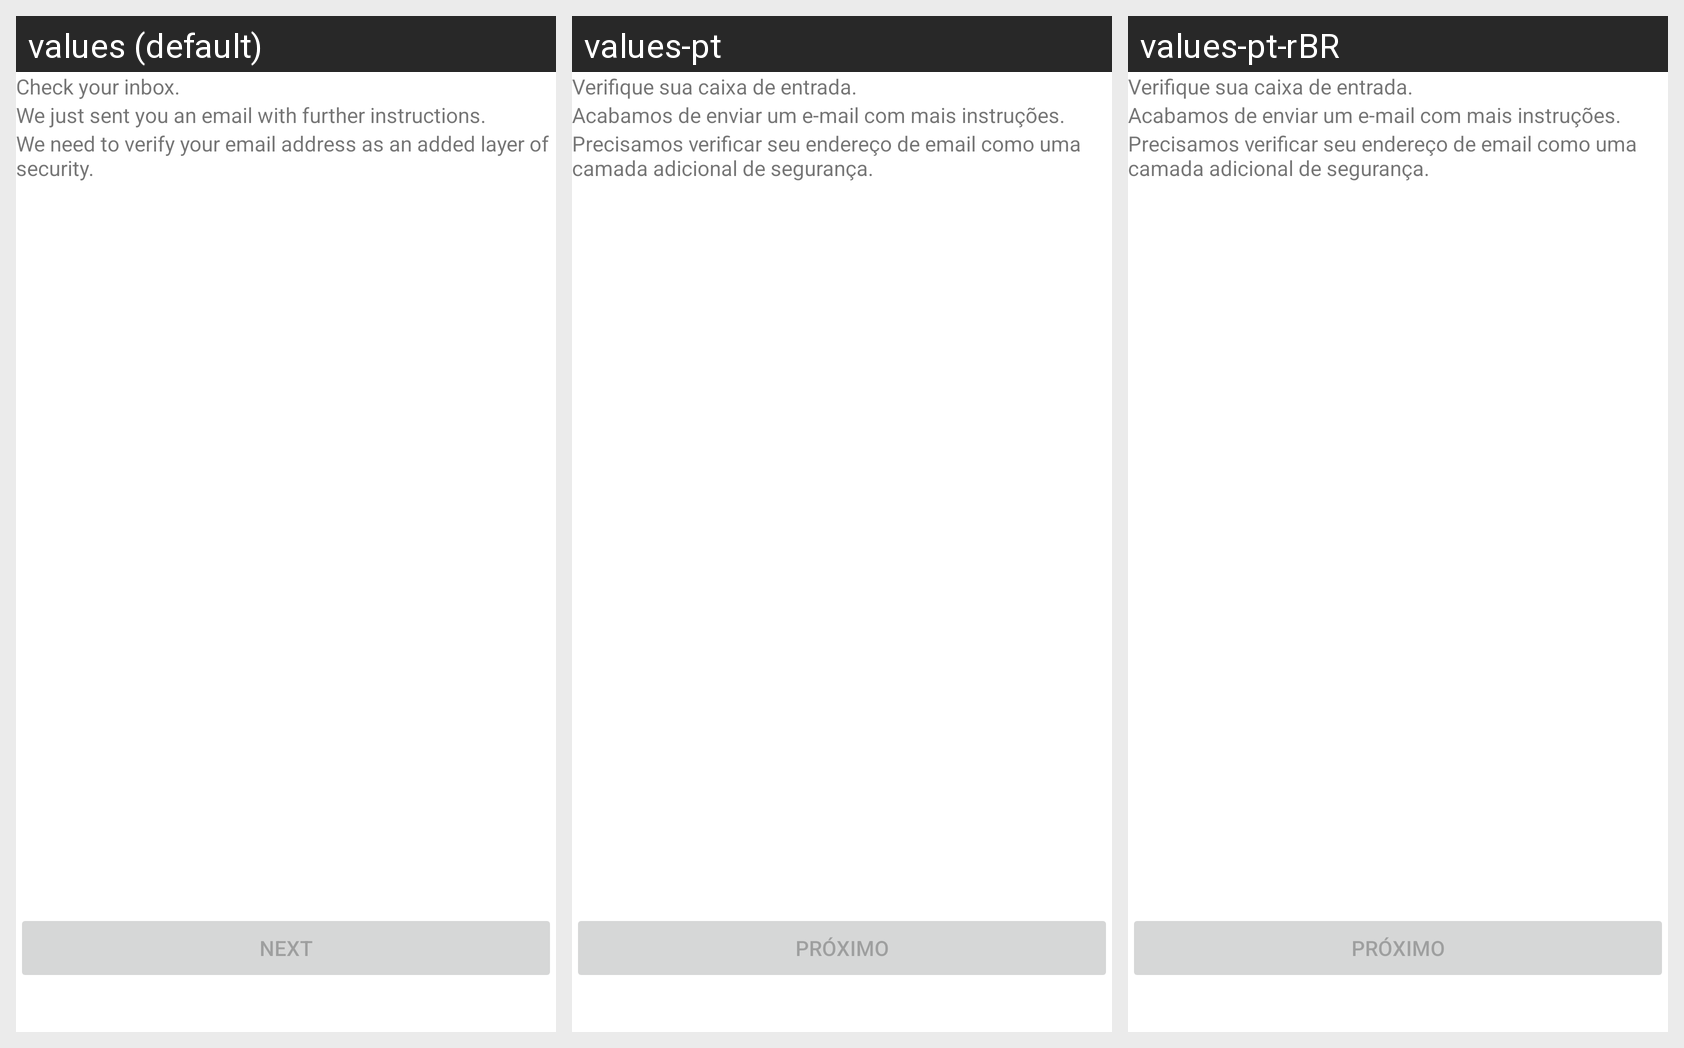

Here is an Android app screen in its default locale and in the app's own translations. Write out the translated-string differences for the strings that appear on this screen.
Android screen res/layout/fragment_kyc_email_validation.xml rendered under 3 locales, left to right: values (default), values-pt, values-pt-rBR. Device: Nexus 5 (rendered at 1080×1920; each locale shown at half size, 540×960, under a caption strip naming it); theme AppTheme.
Other locales in the repository, not shown: values-de, values-es, values-fr, values-it, values-ru, values-tr.
Strings drawn on this screen, with the default value and each locale's value (text and hints the layout hard-codes, and strings that could not be matched under every locale, appear in the picture but are not listed):

kyc_email_validation_header
  values: Check your inbox.
  values-pt: Verifique sua caixa de entrada.
  values-pt-rBR: Verifique sua caixa de entrada.  [from values-pt]

kyc_email_validation_message
  values: We just sent you an email with further instructions.
  values-pt: Acabamos de enviar um e-mail com mais instruções.
  values-pt-rBR: Acabamos de enviar um e-mail com mais instruções.  [from values-pt]

kyc_email_message
  values: We need to verify your email address as an added layer of security.
  values-pt: Precisamos verificar seu endereço de email como uma camada adicional de segurança.
  values-pt-rBR: Precisamos verificar seu endereço de email como uma camada adicional de segurança.  [from values-pt]

kyc_profile_next
  values: Next
  values-pt: Próximo
  values-pt-rBR: Próximo  [from values-pt]
